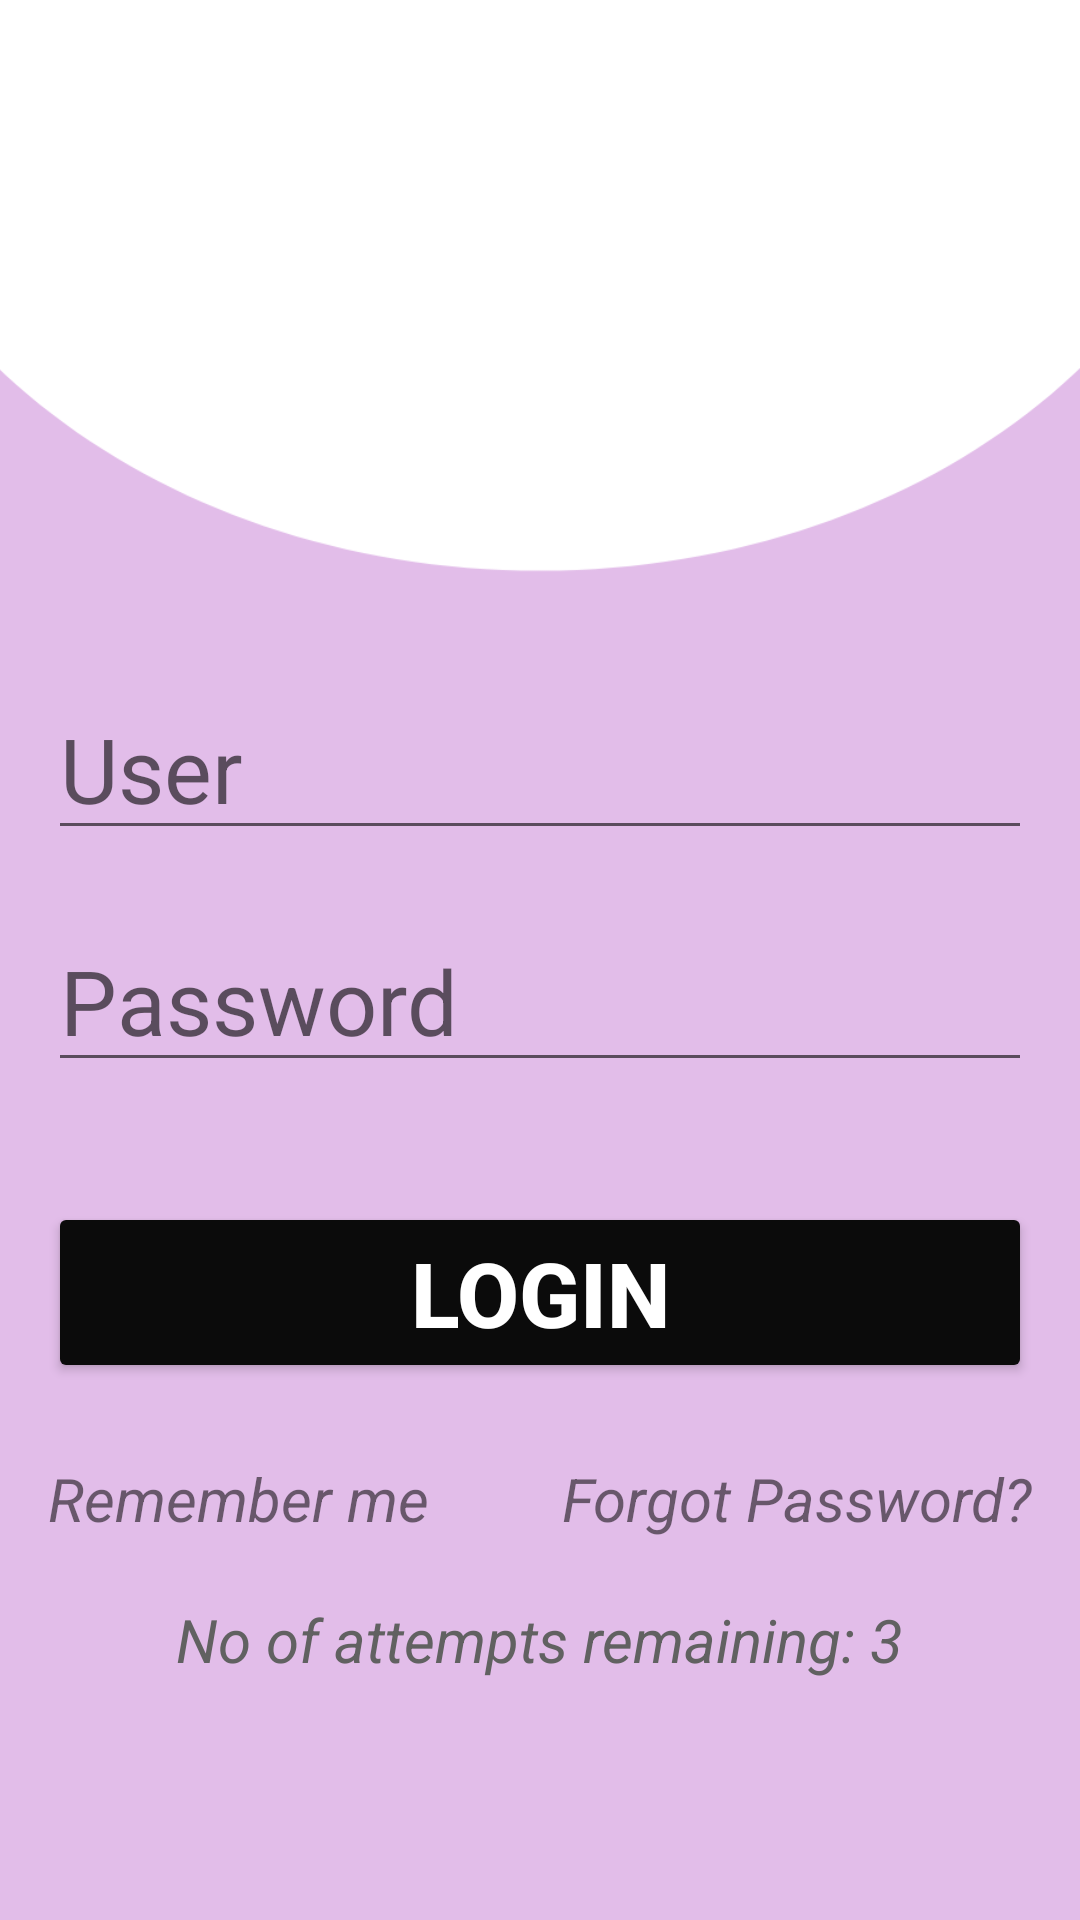

This screen was rendered from an Android layout file. Write that file and the resources it references.
<!-- AndroidManifest.xml: application theme Theme.LoginTp2 -->
<!-- res/layout/activity_main.xml -->
<?xml version="1.0" encoding="utf-8"?>
<LinearLayout
    xmlns:android="http://schemas.android.com/apk/res/android"
    xmlns:tools="http://schemas.android.com/tools"
    android:orientation="vertical"
    android:layout_width="match_parent"
    android:layout_height="match_parent"
    android:padding="16dp"
    android:background="@drawable/im">

    <ImageView
        android:layout_width="200dp"
        android:layout_height="160dp"
        android:layout_gravity="center_horizontal"
        android:contentDescription="@string/todo"
        android:src="@drawable/img_311846"
        tools:ignore="ContentDescription,HardcodedText" />

    <EditText
        android:id="@+id/user"
        android:layout_width="match_parent"
        android:layout_height="wrap_content"
        android:layout_marginTop="50dp"
        android:hint="User"
        android:inputType="textPersonName"
        android:textColorLink="#F64A3E"
        android:textSize="30sp"
        tools:ignore="VisualLintTextFieldSize" />

    <EditText
        android:id="@+id/pass"
        android:layout_width="match_parent"
        android:layout_height="wrap_content"
        android:layout_marginTop="20dp"
        android:hint="Password"
        android:inputType="textPassword"
        android:textColorLink="#F64A3E"
        android:textSize="30sp"
        android:visibility="visible"
        tools:ignore="VisualLintTextFieldSize" />

    <Button
        android:id="@+id/b"
        android:layout_width="match_parent"
        android:layout_height="wrap_content"
        android:layout_marginTop="40dp"
        android:backgroundTint="#0B0B0B"
        android:text="LOGIN"
        android:textColor="#ffffff"
        android:textColorHighlight="#FFFFFF"
        android:textColorLink="#F44336"
        android:textSize="30sp"
        android:textStyle="bold"
        tools:ignore="VisualLintButtonSize" />

    <LinearLayout
        android:layout_width="match_parent"
        android:layout_height="wrap_content"
        android:layout_marginTop="25dp">

        <TextView
            android:layout_width="wrap_content"
            android:layout_height="wrap_content"
            android:layout_weight="1"
            android:text="Remember me"
            android:textSize="20sp"
            android:textStyle="italic"/>

        <TextView
            android:id="@+id/fr"
            android:layout_width="wrap_content"
            android:layout_height="wrap_content"
            android:text="Forgot Password?"
            android:textSize="20sp"
            android:textStyle="italic"/>

    </LinearLayout>

    <TextView
        android:id="@+id/txt"
        android:layout_width="wrap_content"
        android:layout_height="wrap_content"
        android:layout_gravity="center_horizontal"
        android:layout_marginTop="20dp"
        android:text="No of attempts remaining: 3"
        android:textColor="#616161"
        android:textSize="20sp"
        android:textStyle="italic"
        tools:ignore="VisualLintBounds" />

</LinearLayout>
<!-- resources referenced by this layout -->
<resources>
  <!-- drawable im: png bitmap (drawable, 44188 bytes) -->
  <string name="todo">TODO</string>
  <style name="Theme.LoginTp2" parent="Theme.MaterialComponents.DayNight.DarkActionBar">
          
          <item name="colorPrimary">@color/purple_500</item>
          <item name="colorPrimaryVariant">@color/purple_700</item>
          <item name="colorOnPrimary">@color/white</item>
          
          <item name="colorSecondary">@color/teal_200</item>
          <item name="colorSecondaryVariant">@color/teal_700</item>
          <item name="colorOnSecondary">@color/black</item>
          
          <item name="android:statusBarColor" tools:targetApi="21">?attr/colorPrimaryVariant</item>
          
      </style>
  <!-- not gathered from this repository: default colours our renderer supplied (Android Studio template values) -->
  <color name="purple_500">#FF6200EE</color>
  <color name="purple_700">#FF3700B3</color>
  <color name="teal_200">#FF03DAC5</color>
  <color name="teal_700">#FF018786</color>
  <color name="black">#FF000000</color>
  <color name="white">#FFFFFFFF</color>
</resources>
